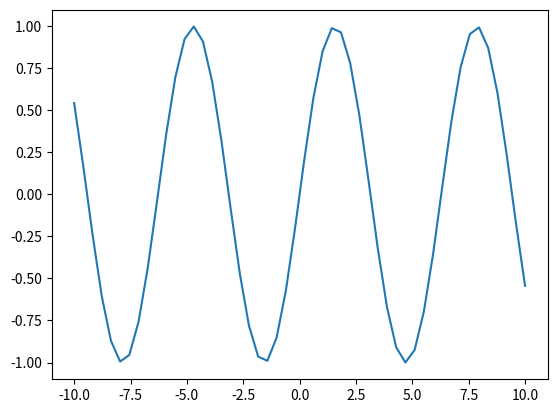

Write the Python code that produced this figure.
import numpy as np

import matplotlib.pyplot as plt

arr = np.linspace(-10,10)

plt.plot(arr, np.sin(arr))
plt.show()

